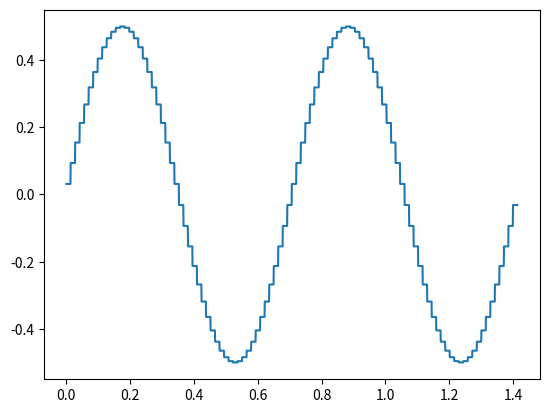

Recreate this plot in Python.
# TODO: refactor & clean up this code.
#  - refactor:
#     - Reuse the RasterGrid class from the previous example
#     - Allow for separate generation of the plot data and actual plotting
#     - Allow plotting of any type of function that is callable with a point.
#     -> To this end, you can think about how to turn a discrete function into a callable
from typing import Tuple, List
from dataclasses import dataclass
from math import nan, sqrt, sin, cos, pi
from matplotlib.pyplot import plot, show, close


@dataclass
class Point:
    x: float
    y: float


DataArray = List[List[float]]

@dataclass
class RasterData:
    p0: Point
    dx: Tuple[float, float]
    n: Tuple[float, float]
    values: DataArray


def plot_over_line(raster_data: RasterData,
                   p0: Point,
                   p1: Point,
                   n: int = 1000) -> None:
    current = Point(p0.x, p0.y)
    dp = (
        (p1.x - p0.x)/(n - 1),
        (p1.y - p0.y)/(n - 1)
    )

    x = []
    y = []
    for i in range(n):
        current.x += dp[0]
        current.y += dp[1]
        ix = int((current.x - raster_data.p0.x)/raster_data.dx[0])
        iy = int((current.x - raster_data.p0.x)/raster_data.dx[1])

        x.append(sqrt(dp[0]*dp[0]*i*i + dp[1]*dp[1]*i*i))
        if ix < 0 or ix >= raster_data.n[0] or iy < 0 or iy > raster_data.n[1]:
            y.append(nan)
        else:
            y.append(raster_data.values[ix][iy])

    plot(x, y)
    show()
    close()


if __name__ == "__main__":
    n = (100, 100)
    dx = (0.01, 0.01)
    values = [
        [sin(2.0*pi*(float(i) + 0.5)*dx[0])*cos(2.0*pi*(float(j) + 0.5)*dx[1]) for i in range(n[0])]
        for j in range(n[1])
    ]

    data = RasterData(p0=Point(0., 0.), dx=dx, n=n, values=values)
    plot_over_line(
        data,
        Point(0.0, 0.0),
        Point(1.0, 1.0),
        n=2000
    )
